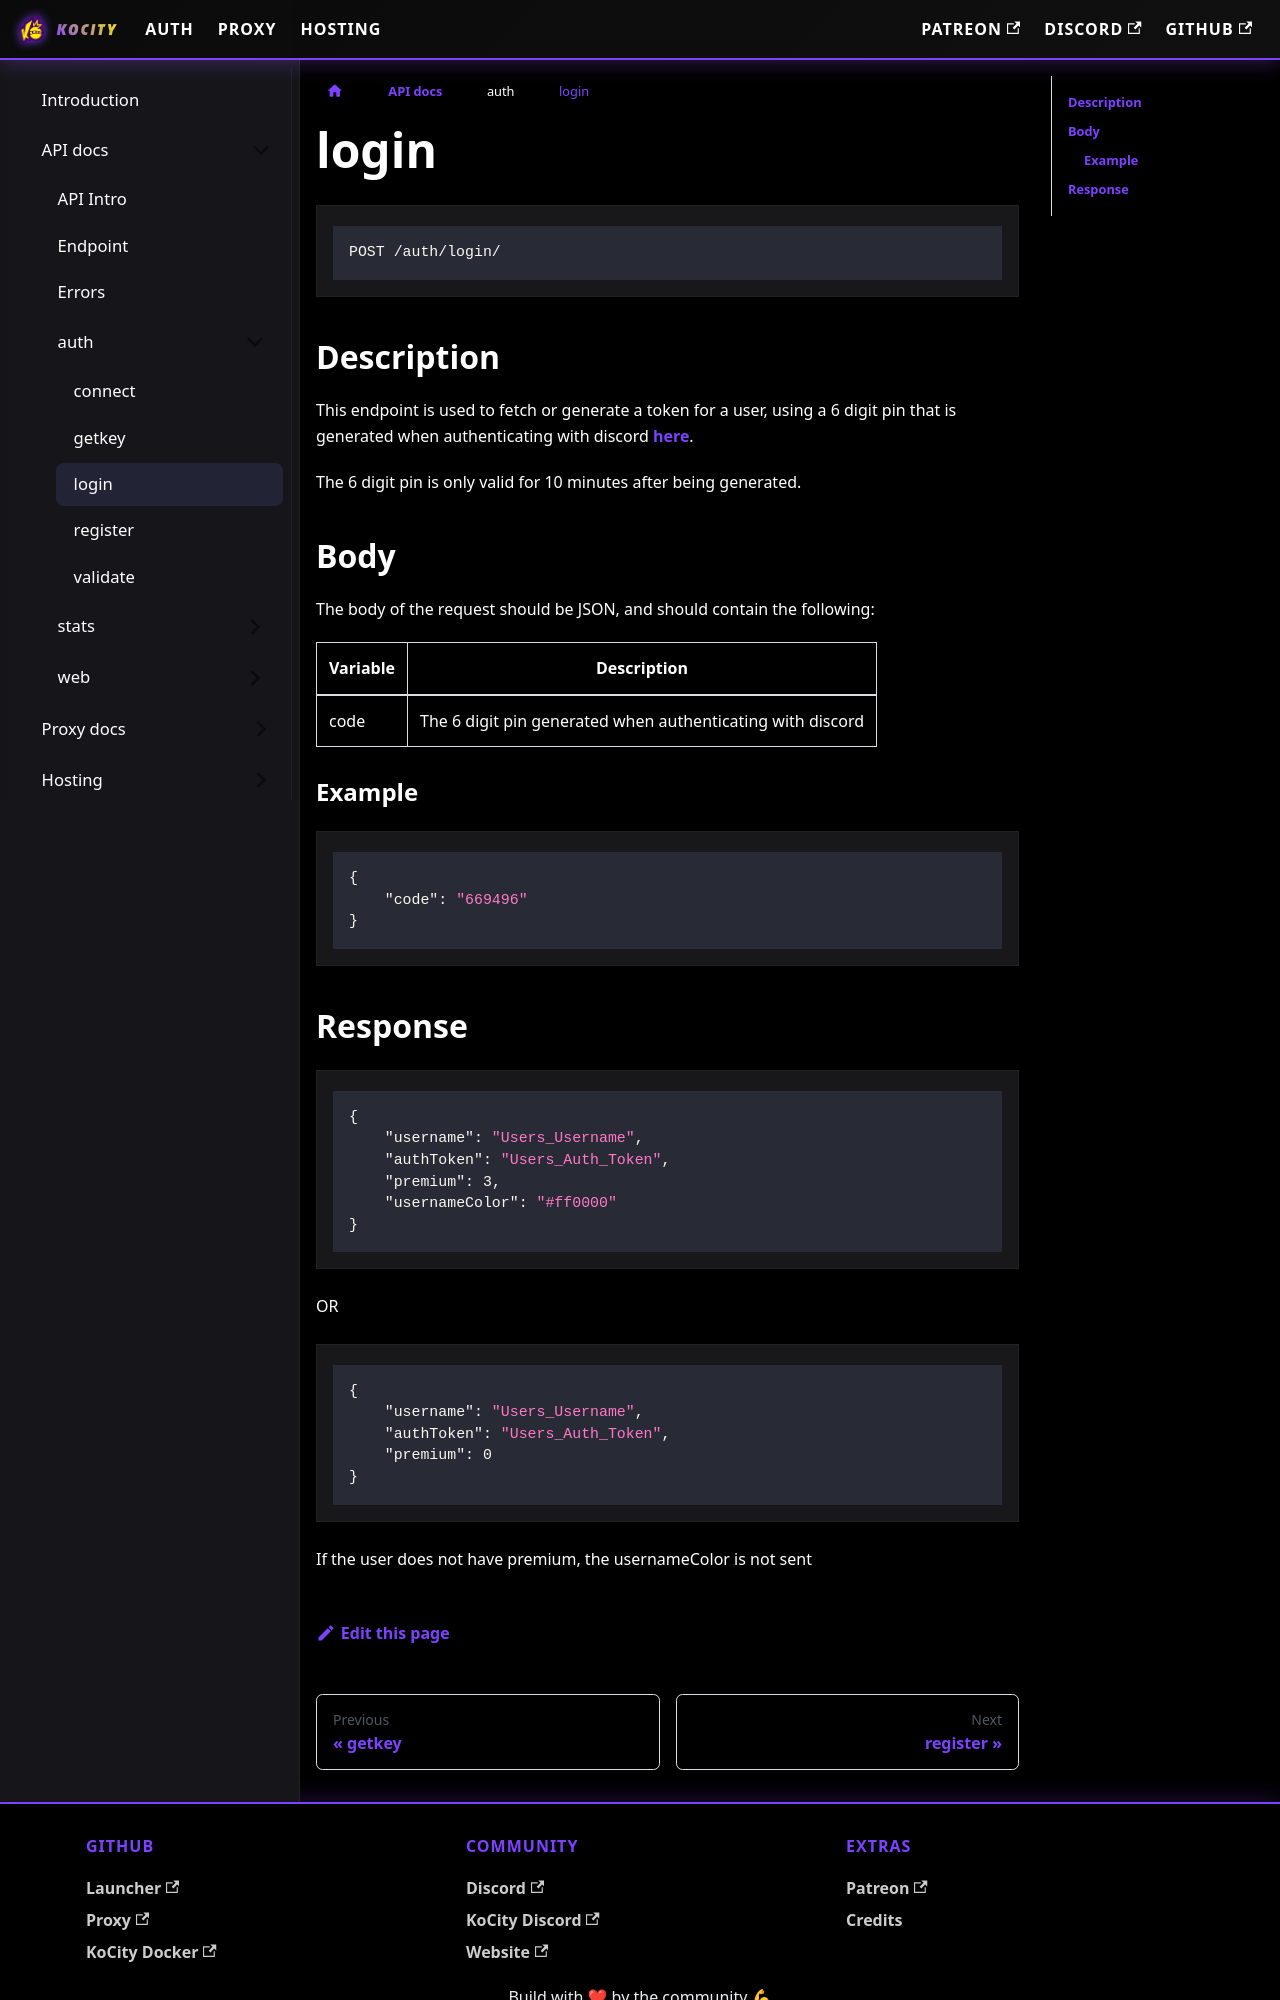

repository: kocxyz/Docs · page: docs/API/auth/login.html · generator: docusaurus

---
toc_max_heading_level: 5
---

```
POST /auth/login/
```

## Description

This endpoint is used to fetch or generate a token for a user, using a 6 digit pin that is generated when authenticating with discord [here](/docs/API/web/discord).

The 6 digit pin is only valid for 10 minutes after being generated. 

## Body

The body of the request should be JSON, and should contain the following:

| Variable | Description |
| -------- | -------- |
| code     | The 6 digit pin generated when authenticating with discord |

### Example

```json
{
    "code": "669496"
}
```
